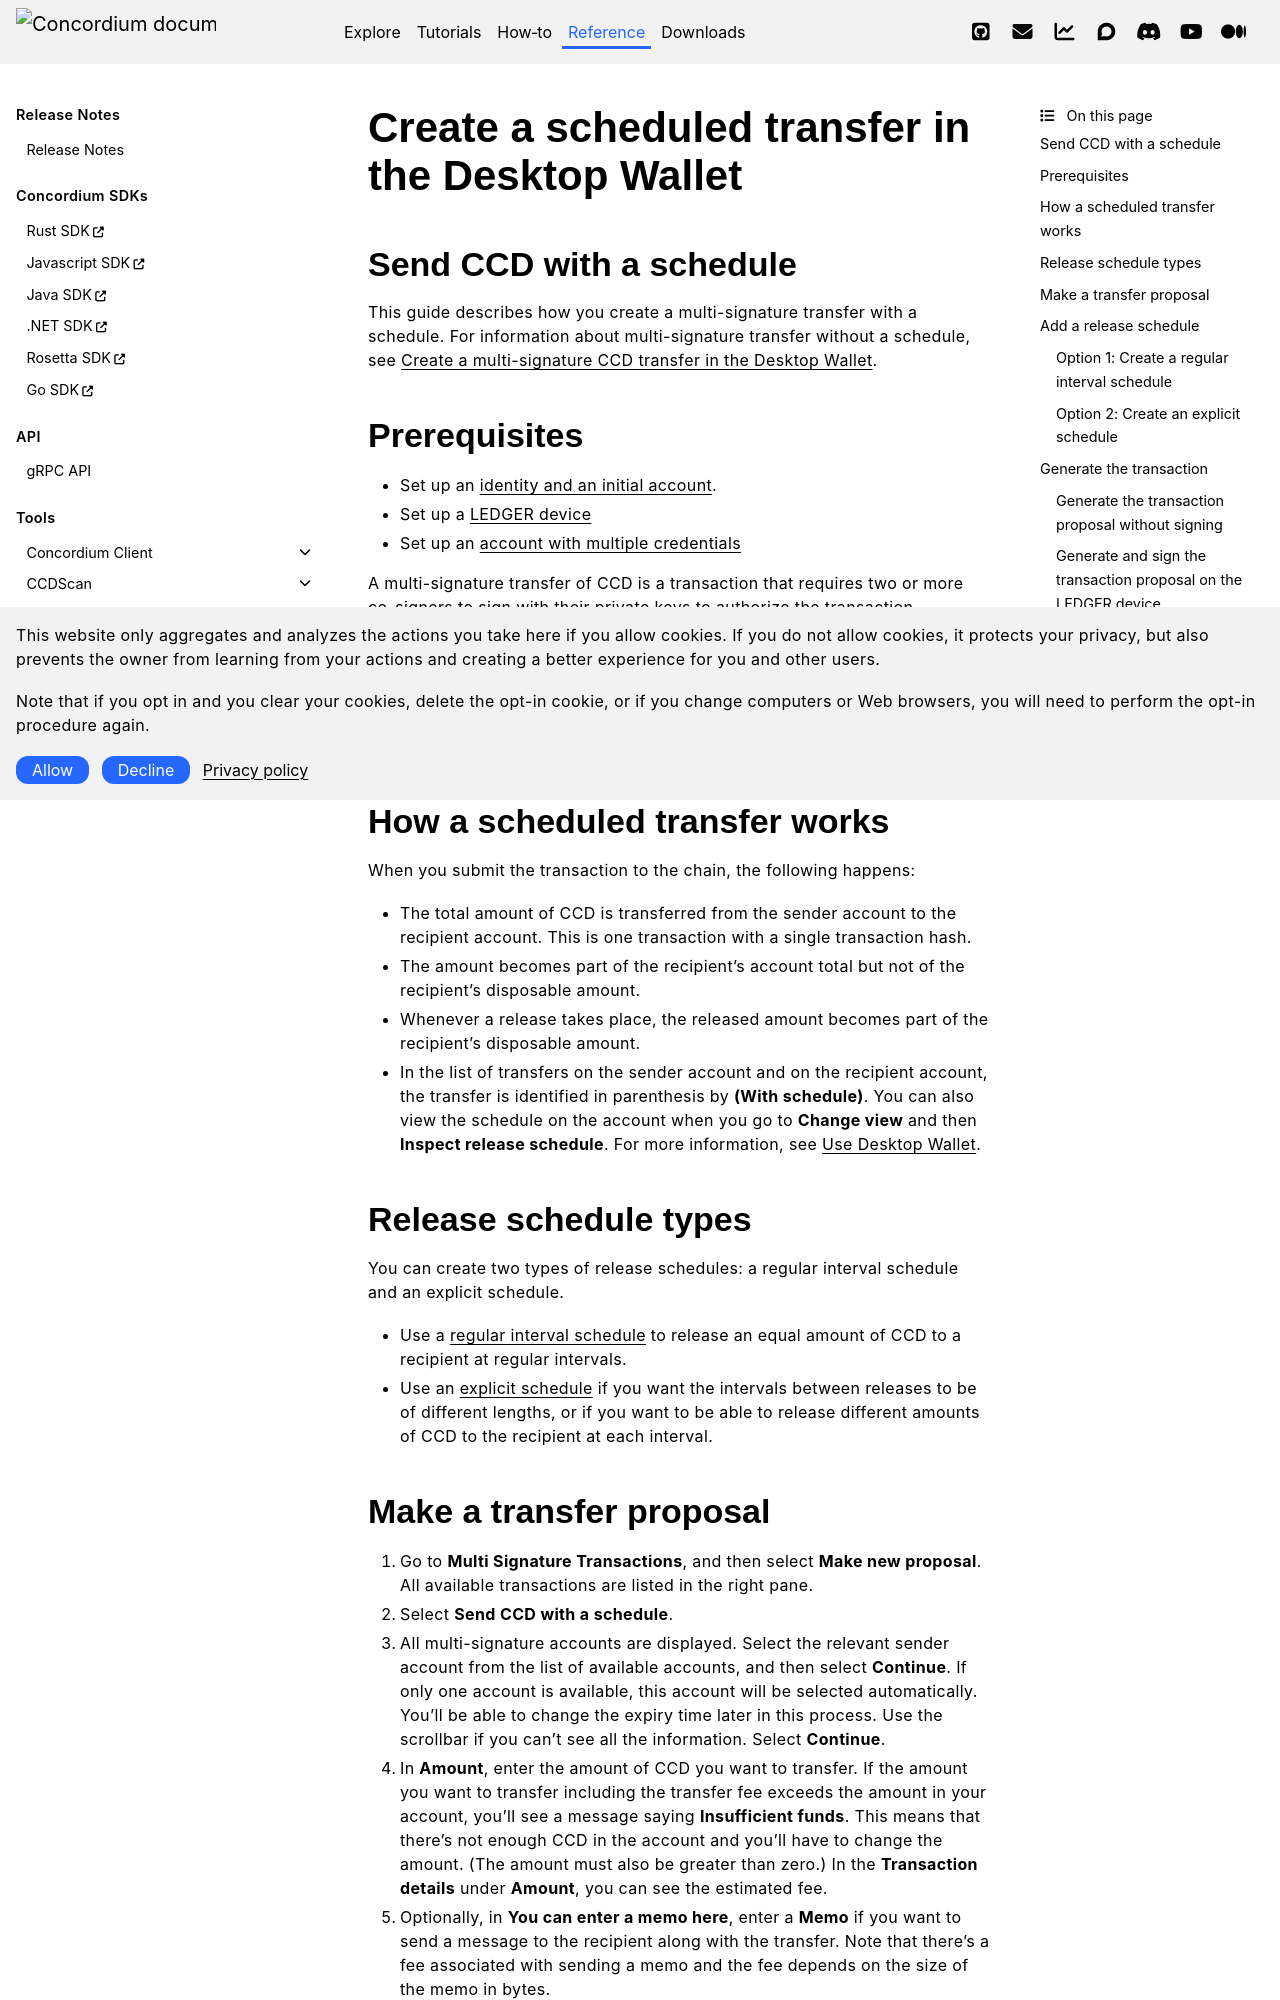

repository: Concordium/concordium.github.io · page: en/mainnet/technical-reference/wallets/guides/multisig-transfer.html · generator: sphinx


.. _create-multisig-scheduled:

=================================================
Create a scheduled transfer in the Desktop Wallet
=================================================

Send CCD with a schedule
========================

This guide describes how you create a multi-signature transfer with a schedule. For information about multi-signature transfer without a schedule, see :ref:`Create a multi-signature CCD transfer in the Desktop Wallet <create-multisig>`.

Prerequisites
=============

- Set up an :ref:`identity and an initial account <create-initial-account>`.

- Set up a :ref:`LEDGER device <install-ledger>`

- Set up an :ref:`account with multiple credentials <multi-credentials>`

A multi-signature transfer of CCD is a transaction that
requires two or more co-signers to sign with their private keys to
authorize the transaction.

To plan a multi-signature transfer ahead of time and to split the transfer into multiple releases, you can create a release schedule. Using a schedule, you specify the total amount of CCD to transfer and then the specific dates and times for each CCD release. In other words, you create one transfer with multiple releases.

How a scheduled transfer works
==============================

When you submit the transaction to the chain, the following happens:

- The total amount of CCD is transferred from the sender account to the recipient account. This is one transaction with a single transaction hash.

- The amount becomes part of the recipient's account total but not of the recipient's disposable amount.

- Whenever a release takes place, the released amount becomes part of the recipient's disposable amount.

- In the list of transfers on the sender account and on the recipient account, the transfer is identified in parenthesis by **(With schedule)**. You can also view the schedule on the account when you go to **Change view** and then **Inspect release schedule**. For more information, see :ref:`Use Desktop Wallet <overview-account-desktop>`.

Release schedule types
======================

You can create two types of release schedules: a regular interval
schedule and an explicit schedule.

-  Use a :ref:`regular interval schedule <multisig-schedule-regular>` to release an equal amount of CCD to a recipient at regular intervals.

-  Use an :ref:`explicit schedule <multisig-schedule-explicit>` if you want the intervals between releases to be of different lengths, or if you want to be able to release different amounts of CCD to the recipient at each interval.
